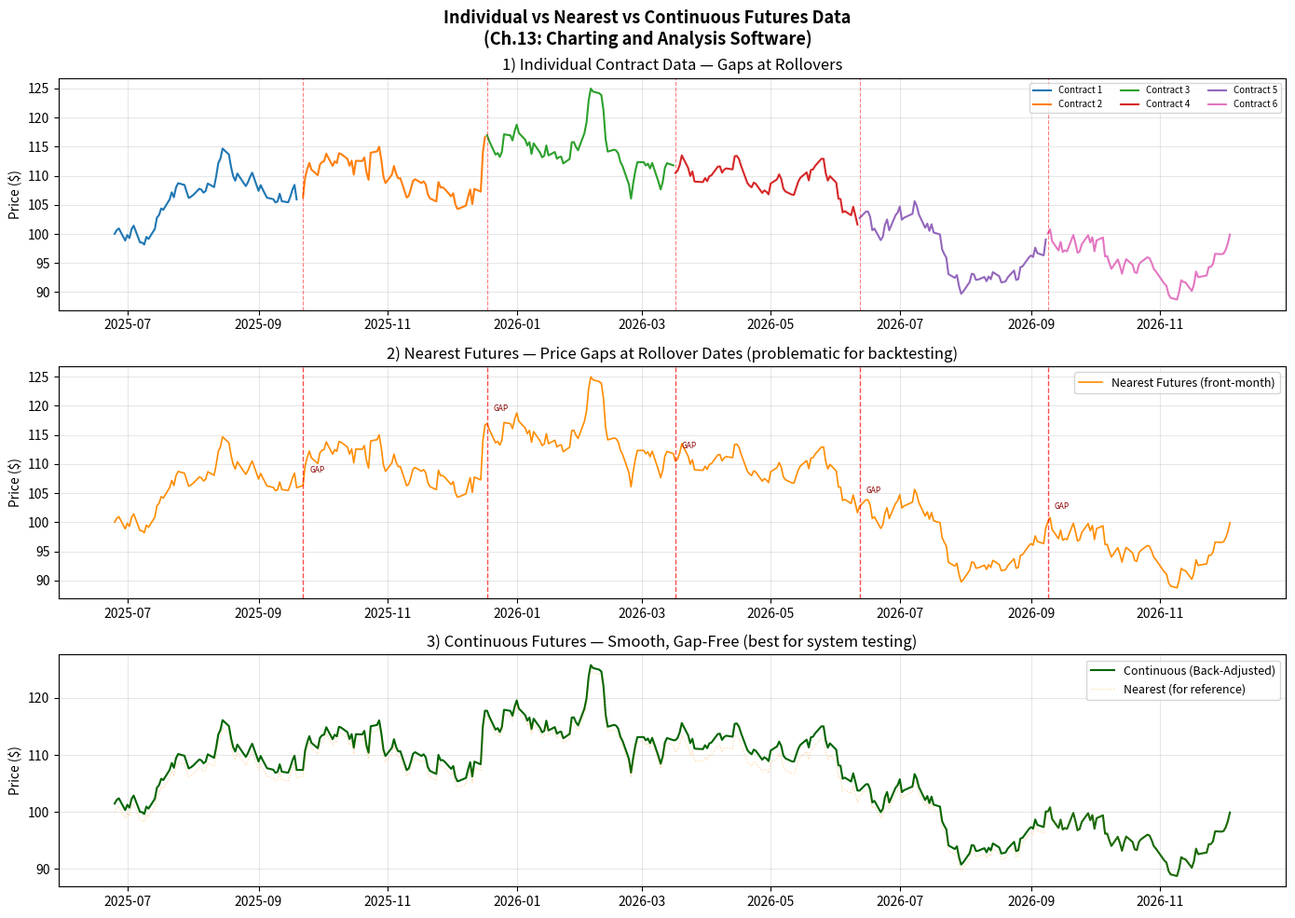

Source code (Python): (Note: this script raises an exception after producing the figure.)
"""
Chapter 13 - Concept 6: Continuous Futures Data
Schwager - Getting Started in Technical Analysis

Compares the three types of historical futures data:
  1. Individual contract data
  2. Nearest futures (front-month)
  3. Continuous (back-adjusted) futures
"""

import pandas as pd
import numpy as np
import matplotlib.pyplot as plt
import matplotlib.dates as mdates
from datetime import datetime

np.random.seed(55)

# ── Simulate futures contracts (each lasts ~3 months) ───────────────────────
n_contracts = 6
days_per_contract = 63  # ~3 months each
total_days = n_contracts * days_per_contract

dates = pd.bdate_range(end=datetime.today(), periods=total_days)

# Each contract has a small price gap at rollover (normal in futures)
contracts = {}
base_price = 100.0
for c in range(n_contracts):
    idx_start = c * days_per_contract
    idx_end   = idx_start + days_per_contract
    contract_dates = dates[idx_start:idx_end]

    # Small premium at contract inception (contango/backwardation)
    gap = np.random.uniform(-1.5, 2.0)
    if c == 0:
        gap = 0.0
    base_price = base_price + gap

    ret = np.random.normal(0.0003, 0.013, days_per_contract)
    prices = base_price * np.cumprod(1 + ret)
    contracts[f'Contract_{c+1}'] = pd.Series(prices, index=contract_dates)
    base_price = prices[-1]  # next contract starts near last price

# ── Build Nearest Futures (naive stitching — creates gaps) ──────────────────
nearest = pd.concat(contracts.values()).sort_index()

# ── Build Back-Adjusted Continuous Futures (roll adjustments applied) ────────
# Identify rollover points and compute cumulative adjustment factors
continuous = nearest.copy()
rollover_dates = [contracts[f'Contract_{c+1}'].index[0]
                  for c in range(1, n_contracts)]
cumulative_adj = 0.0

for i, roll_date in enumerate(reversed(rollover_dates)):
    prev_contract_name = f'Contract_{n_contracts - i - 1}'
    next_contract_name = f'Contract_{n_contracts - i}'
    prev_last = contracts[prev_contract_name].iloc[-1]
    next_first = contracts[next_contract_name].iloc[0]
    gap = next_first - prev_last
    cumulative_adj += gap
    roll_idx = contracts[prev_contract_name].index
    continuous[roll_idx] += cumulative_adj

# ── Numeric example ────────────────────────────────────────────────────────
print("=" * 60)
print("FUTURES DATA TYPES — NUMERIC COMPARISON")
print("=" * 60)
print(f"\nContracts simulated : {n_contracts} (each ~3 months)")
print(f"\nRollover gaps (nearest vs continuous):")
for i, roll_date in enumerate(rollover_dates):
    near_val = nearest.loc[roll_date]
    cont_val = continuous.loc[roll_date]
    print(f"  {roll_date.date()}: Nearest=${near_val:.2f}  Continuous=${cont_val:.2f}  "
          f"adj={cont_val - near_val:+.2f}")
print(f"\nFinal values (today):")
print(f"  Nearest    : ${nearest.iloc[-1]:.2f}")
print(f"  Continuous : ${continuous.iloc[-1]:.2f}")

# ── Visualisation ─────────────────────────────────────────────────────────
fig, axes = plt.subplots(3, 1, figsize=(14, 10))
fig.suptitle("Individual vs Nearest vs Continuous Futures Data\n"
             "(Ch.13: Charting and Analysis Software)", fontsize=13, fontweight='bold')

colors = plt.cm.tab10(np.linspace(0, 0.6, n_contracts))
roll_color = 'red'

# Panel 1: Individual contracts (each in its own color)
ax1 = axes[0]
for (name, series), col in zip(contracts.items(), colors):
    ax1.plot(series.index, series.values, color=col, linewidth=1.5,
             label=name.replace('_', ' '))
for roll_date in rollover_dates:
    ax1.axvline(roll_date, color=roll_color, linewidth=0.8, linestyle='--', alpha=0.5)
ax1.set_ylabel("Price ($)"); ax1.legend(fontsize=7, ncol=3)
ax1.set_title("1) Individual Contract Data — Gaps at Rollovers")
ax1.grid(True, alpha=0.3)
ax1.xaxis.set_major_formatter(mdates.DateFormatter('%Y-%m'))

# Panel 2: Nearest futures (visible gaps)
ax2 = axes[1]
ax2.plot(nearest.index, nearest.values, color='darkorange',
         linewidth=1.2, label='Nearest Futures (front-month)')
for roll_date in rollover_dates:
    ax2.axvline(roll_date, color=roll_color, linewidth=1, linestyle='--', alpha=0.7)
    ax2.annotate('GAP', xy=(roll_date, nearest.loc[roll_date]),
                 xytext=(5, 10), textcoords='offset points',
                 fontsize=6, color='darkred')
ax2.set_ylabel("Price ($)"); ax2.legend(fontsize=9)
ax2.set_title("2) Nearest Futures — Price Gaps at Rollover Dates (problematic for backtesting)")
ax2.grid(True, alpha=0.3)
ax2.xaxis.set_major_formatter(mdates.DateFormatter('%Y-%m'))

# Panel 3: Continuous (back-adjusted)
ax3 = axes[2]
ax3.plot(continuous.index, continuous.values, color='darkgreen',
         linewidth=1.5, label='Continuous (Back-Adjusted)')
ax3.plot(nearest.index, nearest.values, color='darkorange',
         linewidth=0.8, alpha=0.4, linestyle=':', label='Nearest (for reference)')
ax3.set_ylabel("Price ($)"); ax3.legend(fontsize=9)
ax3.set_title("3) Continuous Futures — Smooth, Gap-Free (best for system testing)")
ax3.grid(True, alpha=0.3)
ax3.xaxis.set_major_formatter(mdates.DateFormatter('%Y-%m'))

plt.tight_layout()
plt.savefig("/home/claude/obsidian_ch13/charts/continuous_futures.png",
            dpi=150, bbox_inches='tight')
plt.close()
print("Chart saved.")
